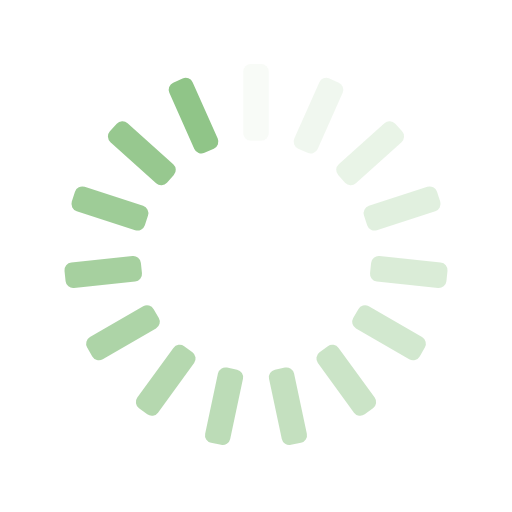
t = 0.00 s
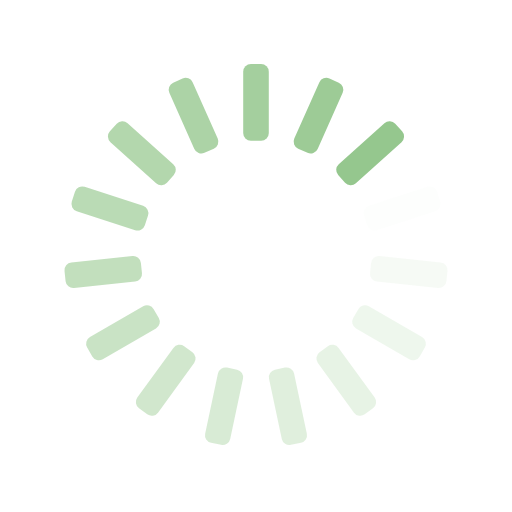
t = 0.25 s
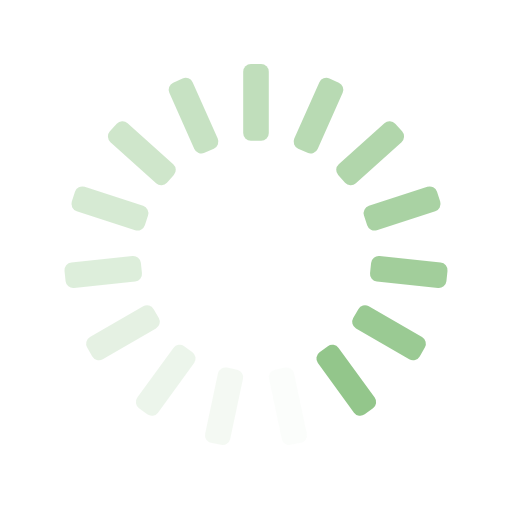
t = 0.50 s
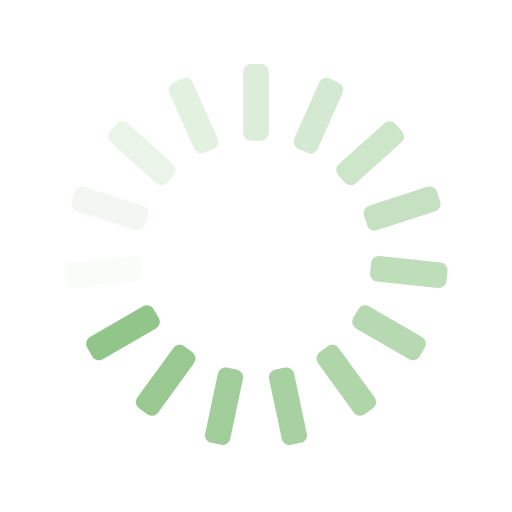
t = 0.75 s

The animated SVG that drew these frames (rendered in a browser with its animation timeline set to each time). Animation: 15 SMIL elements (animate=15); one cycle of 1.00 s, repeats indefinitely.

<svg xmlns="http://www.w3.org/2000/svg" xmlns:xlink="http://www.w3.org/1999/xlink" style="margin:auto;background:transparent;display:block;" width="200px" height="200px" viewBox="0 0 100 100" preserveAspectRatio="xMidYMid">
<g transform="rotate(0 50 50)">
  <rect x="47.5" y="12.5" rx="1.5" ry="1.5" width="5" height="15" fill="#90C588">
    <animate attributeName="opacity" values="1;0" keyTimes="0;1" dur="1s" begin="-0.9333333333333333s" repeatCount="indefinite"></animate>
  </rect>
</g><g transform="rotate(24 50 50)">
  <rect x="47.5" y="12.5" rx="1.5" ry="1.5" width="5" height="15" fill="#90C588">
    <animate attributeName="opacity" values="1;0" keyTimes="0;1" dur="1s" begin="-0.8666666666666667s" repeatCount="indefinite"></animate>
  </rect>
</g><g transform="rotate(48 50 50)">
  <rect x="47.5" y="12.5" rx="1.5" ry="1.5" width="5" height="15" fill="#90C588">
    <animate attributeName="opacity" values="1;0" keyTimes="0;1" dur="1s" begin="-0.8s" repeatCount="indefinite"></animate>
  </rect>
</g><g transform="rotate(72 50 50)">
  <rect x="47.5" y="12.5" rx="1.5" ry="1.5" width="5" height="15" fill="#90C588">
    <animate attributeName="opacity" values="1;0" keyTimes="0;1" dur="1s" begin="-0.7333333333333333s" repeatCount="indefinite"></animate>
  </rect>
</g><g transform="rotate(96 50 50)">
  <rect x="47.5" y="12.5" rx="1.5" ry="1.5" width="5" height="15" fill="#90C588">
    <animate attributeName="opacity" values="1;0" keyTimes="0;1" dur="1s" begin="-0.6666666666666666s" repeatCount="indefinite"></animate>
  </rect>
</g><g transform="rotate(120 50 50)">
  <rect x="47.5" y="12.5" rx="1.5" ry="1.5" width="5" height="15" fill="#90C588">
    <animate attributeName="opacity" values="1;0" keyTimes="0;1" dur="1s" begin="-0.6s" repeatCount="indefinite"></animate>
  </rect>
</g><g transform="rotate(144 50 50)">
  <rect x="47.5" y="12.5" rx="1.5" ry="1.5" width="5" height="15" fill="#90C588">
    <animate attributeName="opacity" values="1;0" keyTimes="0;1" dur="1s" begin="-0.5333333333333333s" repeatCount="indefinite"></animate>
  </rect>
</g><g transform="rotate(168 50 50)">
  <rect x="47.5" y="12.5" rx="1.5" ry="1.5" width="5" height="15" fill="#90C588">
    <animate attributeName="opacity" values="1;0" keyTimes="0;1" dur="1s" begin="-0.4666666666666667s" repeatCount="indefinite"></animate>
  </rect>
</g><g transform="rotate(192 50 50)">
  <rect x="47.5" y="12.5" rx="1.5" ry="1.5" width="5" height="15" fill="#90C588">
    <animate attributeName="opacity" values="1;0" keyTimes="0;1" dur="1s" begin="-0.4s" repeatCount="indefinite"></animate>
  </rect>
</g><g transform="rotate(216 50 50)">
  <rect x="47.5" y="12.5" rx="1.5" ry="1.5" width="5" height="15" fill="#90C588">
    <animate attributeName="opacity" values="1;0" keyTimes="0;1" dur="1s" begin="-0.3333333333333333s" repeatCount="indefinite"></animate>
  </rect>
</g><g transform="rotate(240 50 50)">
  <rect x="47.5" y="12.5" rx="1.5" ry="1.5" width="5" height="15" fill="#90C588">
    <animate attributeName="opacity" values="1;0" keyTimes="0;1" dur="1s" begin="-0.26666666666666666s" repeatCount="indefinite"></animate>
  </rect>
</g><g transform="rotate(264 50 50)">
  <rect x="47.5" y="12.5" rx="1.5" ry="1.5" width="5" height="15" fill="#90C588">
    <animate attributeName="opacity" values="1;0" keyTimes="0;1" dur="1s" begin="-0.2s" repeatCount="indefinite"></animate>
  </rect>
</g><g transform="rotate(288 50 50)">
  <rect x="47.5" y="12.5" rx="1.5" ry="1.5" width="5" height="15" fill="#90C588">
    <animate attributeName="opacity" values="1;0" keyTimes="0;1" dur="1s" begin="-0.13333333333333333s" repeatCount="indefinite"></animate>
  </rect>
</g><g transform="rotate(312 50 50)">
  <rect x="47.5" y="12.5" rx="1.5" ry="1.5" width="5" height="15" fill="#90C588">
    <animate attributeName="opacity" values="1;0" keyTimes="0;1" dur="1s" begin="-0.06666666666666667s" repeatCount="indefinite"></animate>
  </rect>
</g><g transform="rotate(336 50 50)">
  <rect x="47.5" y="12.5" rx="1.5" ry="1.5" width="5" height="15" fill="#90C588">
    <animate attributeName="opacity" values="1;0" keyTimes="0;1" dur="1s" begin="0s" repeatCount="indefinite"></animate>
  </rect>
</g>
</svg>
